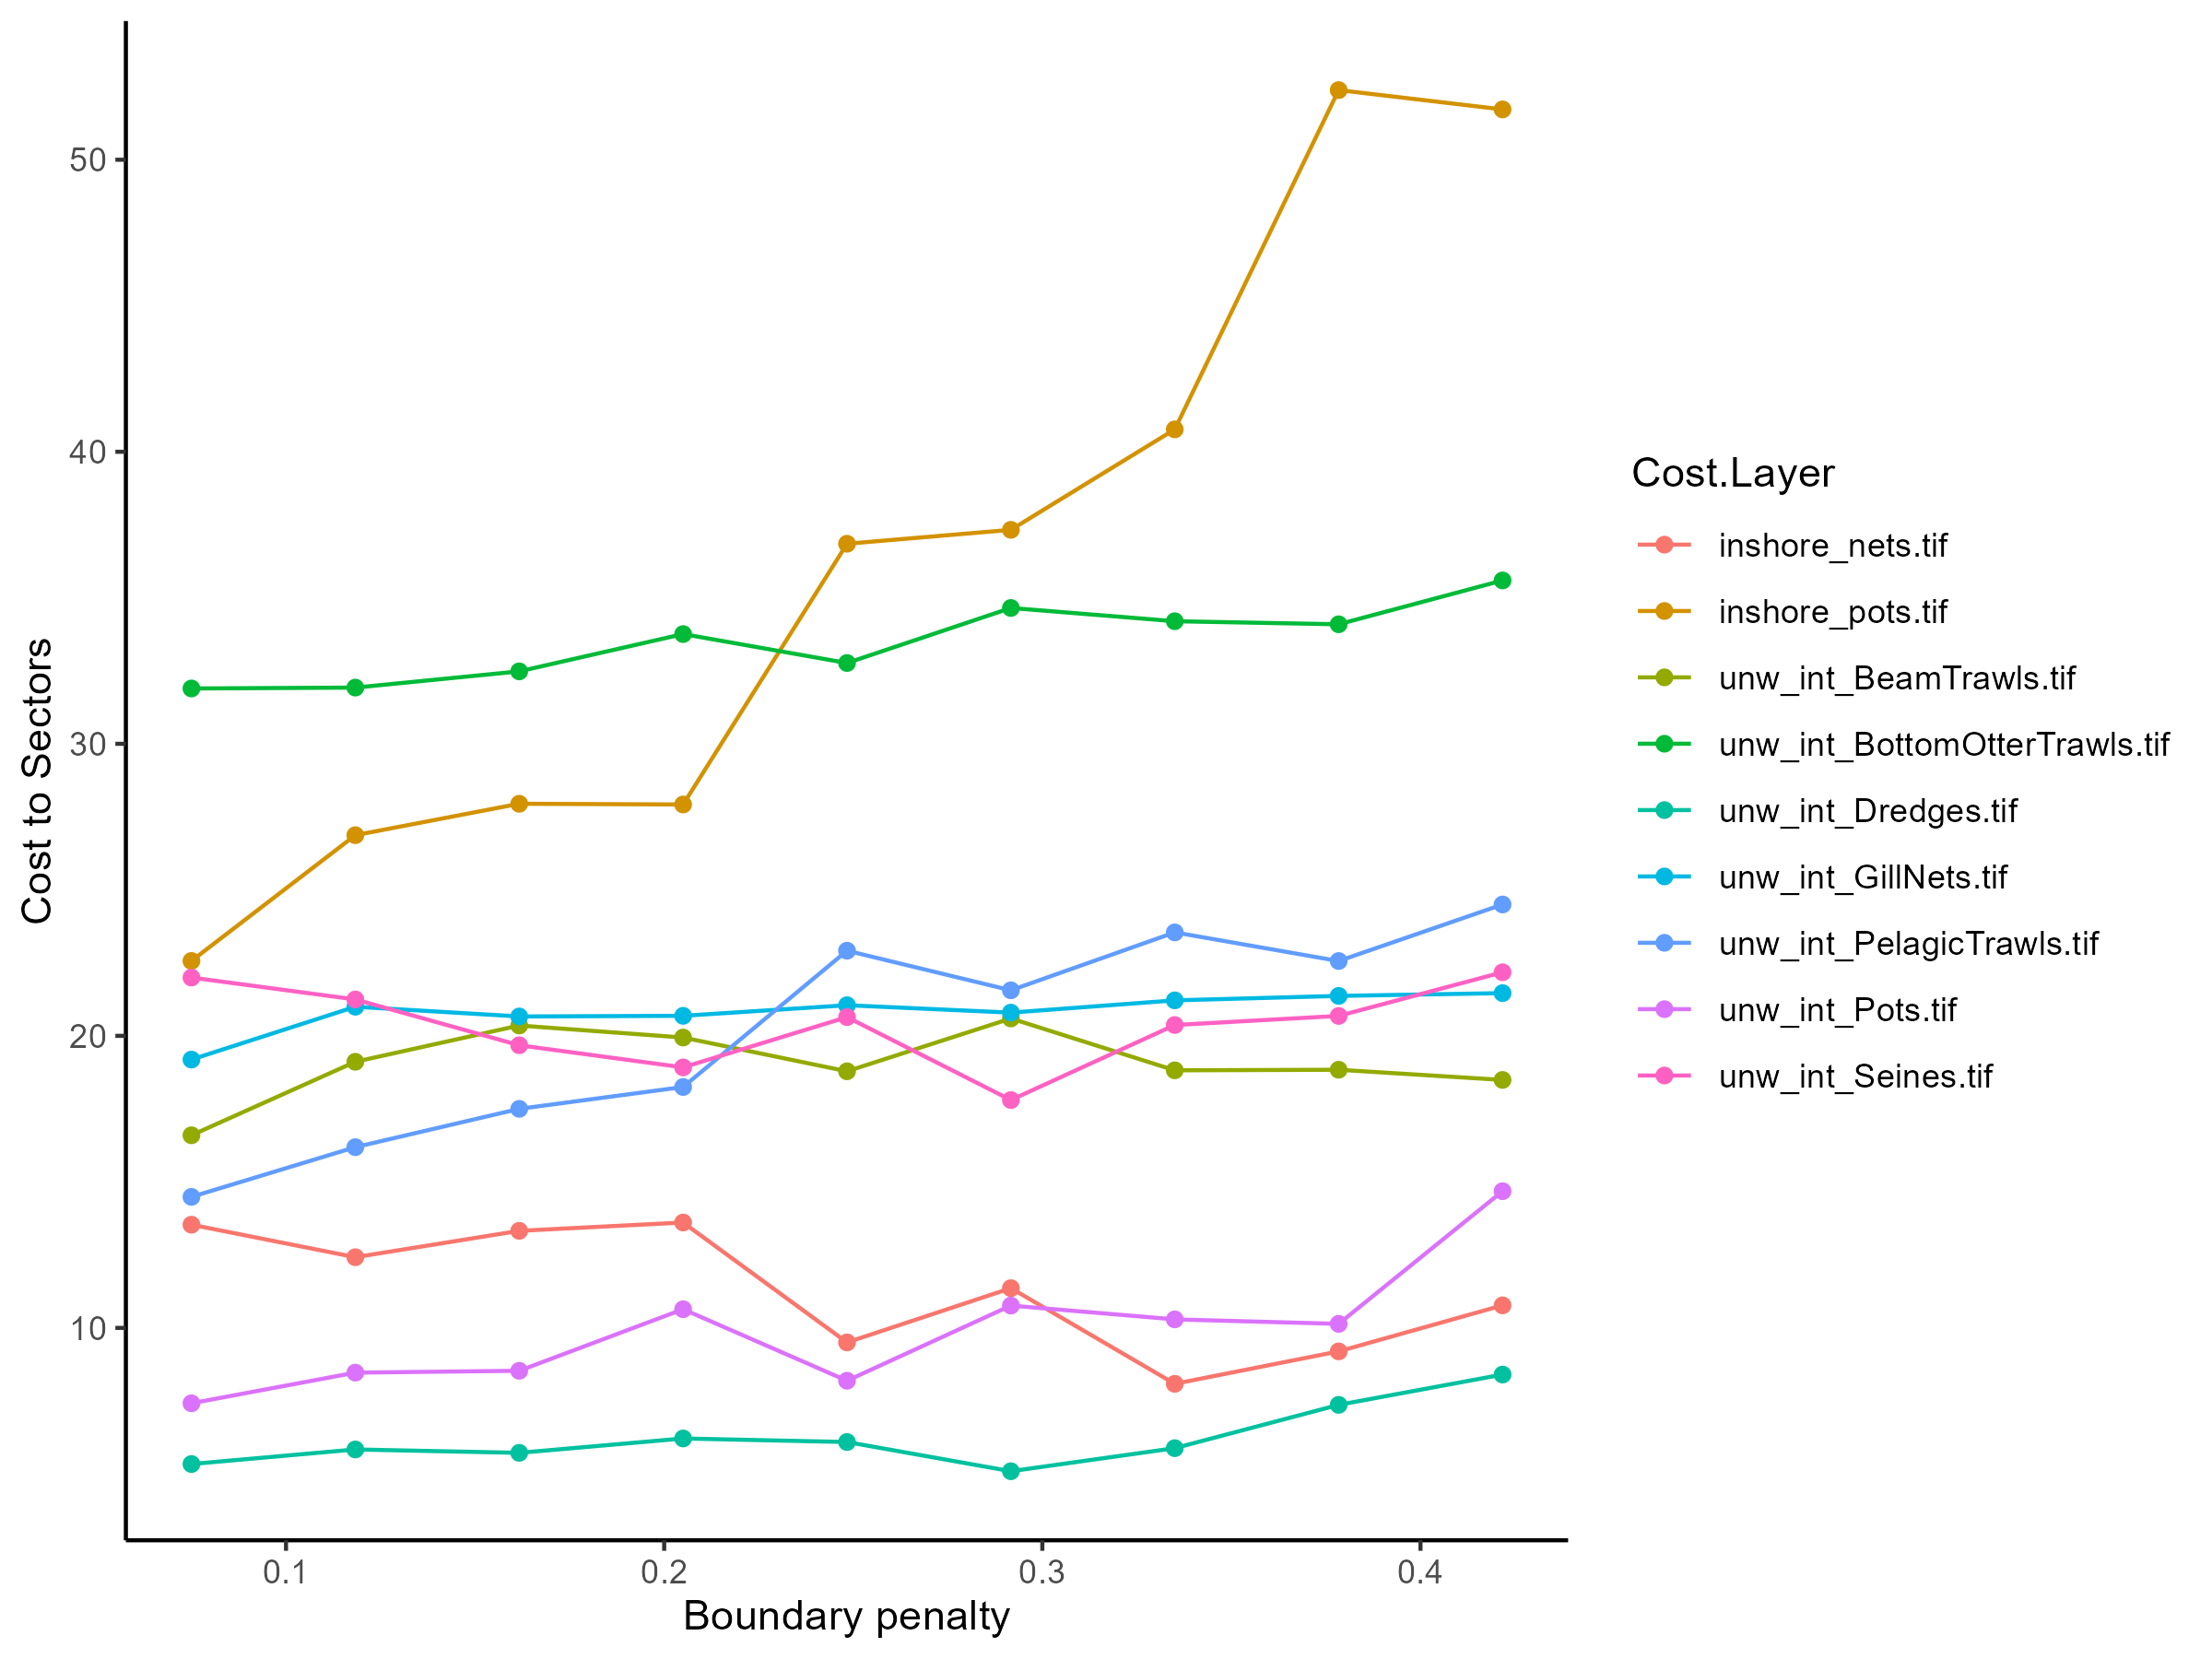

Values plotted in this chart, from the file beside it:
, Solution Layer, Cost Layer, Cost Sum
1, bp_0.07499, inshore_nets.tif, 13.53
2, bp_0.07499, inshore_pots.tif, 22.56
3, bp_0.07499, unw_int_BeamTrawls.tif, 16.6
4, bp_0.07499, unw_int_BottomOtterTrawls.tif, 31.89
5, bp_0.07499, unw_int_Dredges.tif, 5.338
6, bp_0.07499, unw_int_GillNets.tif, 19.19
7, bp_0.07499, unw_int_PelagicTrawls.tif, 14.49
8, bp_0.07499, unw_int_Pots.tif, 7.418
9, bp_0.07499, unw_int_Seines.tif, 22
10, bp_0.11833, inshore_nets.tif, 12.42
11, bp_0.11833, inshore_pots.tif, 26.87
12, bp_0.11833, unw_int_BeamTrawls.tif, 19.11
13, bp_0.11833, unw_int_BottomOtterTrawls.tif, 31.92
14, bp_0.11833, unw_int_Dredges.tif, 5.837
15, bp_0.11833, unw_int_GillNets.tif, 21
16, bp_0.11833, unw_int_PelagicTrawls.tif, 16.19
17, bp_0.11833, unw_int_Pots.tif, 8.468
18, bp_0.11833, unw_int_Seines.tif, 21.25
19, bp_0.16167, inshore_nets.tif, 13.32
20, bp_0.16167, inshore_pots.tif, 27.95
21, bp_0.16167, unw_int_BeamTrawls.tif, 20.35
22, bp_0.16167, unw_int_BottomOtterTrawls.tif, 32.48
23, bp_0.16167, unw_int_Dredges.tif, 5.722
24, bp_0.16167, unw_int_GillNets.tif, 20.66
25, bp_0.16167, unw_int_PelagicTrawls.tif, 17.5
26, bp_0.16167, unw_int_Pots.tif, 8.531
27, bp_0.16167, unw_int_Seines.tif, 19.68
28, bp_0.20501, inshore_nets.tif, 13.61
29, bp_0.20501, inshore_pots.tif, 27.92
30, bp_0.20501, unw_int_BeamTrawls.tif, 19.94
31, bp_0.20501, unw_int_BottomOtterTrawls.tif, 33.76
32, bp_0.20501, unw_int_Dredges.tif, 6.213
33, bp_0.20501, unw_int_GillNets.tif, 20.69
34, bp_0.20501, unw_int_PelagicTrawls.tif, 18.25
35, bp_0.20501, unw_int_Pots.tif, 10.64
36, bp_0.20501, unw_int_Seines.tif, 18.92
37, bp_0.24835, inshore_nets.tif, 9.502
38, bp_0.24835, inshore_pots.tif, 36.85
39, bp_0.24835, unw_int_BeamTrawls.tif, 18.79
40, bp_0.24835, unw_int_BottomOtterTrawls.tif, 32.77
41, bp_0.24835, unw_int_Dredges.tif, 6.092
42, bp_0.24835, unw_int_GillNets.tif, 21.05
43, bp_0.24835, unw_int_PelagicTrawls.tif, 22.92
44, bp_0.24835, unw_int_Pots.tif, 8.191
45, bp_0.24835, unw_int_Seines.tif, 20.64
46, bp_0.29168, inshore_nets.tif, 11.36
47, bp_0.29168, inshore_pots.tif, 37.33
48, bp_0.29168, unw_int_BeamTrawls.tif, 20.6
49, bp_0.29168, unw_int_BottomOtterTrawls.tif, 34.65
50, bp_0.29168, unw_int_Dredges.tif, 5.092
51, bp_0.29168, unw_int_GillNets.tif, 20.8
52, bp_0.29168, unw_int_PelagicTrawls.tif, 21.56
53, bp_0.29168, unw_int_Pots.tif, 10.76
54, bp_0.29168, unw_int_Seines.tif, 17.8
55, bp_0.33502, inshore_nets.tif, 8.085
56, bp_0.33502, inshore_pots.tif, 40.77
57, bp_0.33502, unw_int_BeamTrawls.tif, 18.82
58, bp_0.33502, unw_int_BottomOtterTrawls.tif, 34.2
59, bp_0.33502, unw_int_Dredges.tif, 5.882
60, bp_0.33502, unw_int_GillNets.tif, 21.22
... 21 more rows
